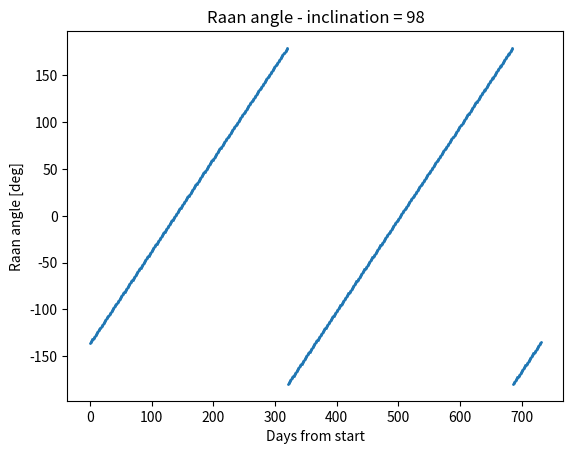
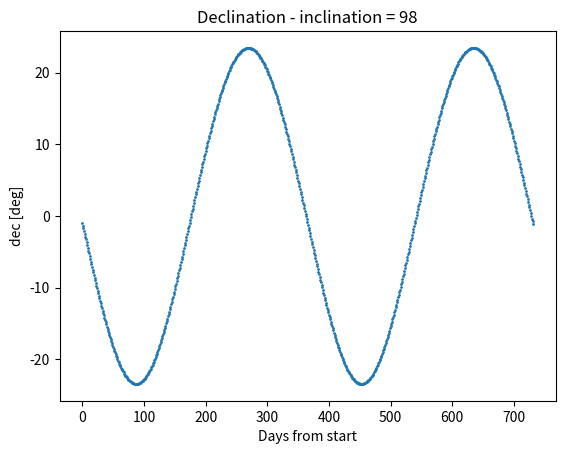
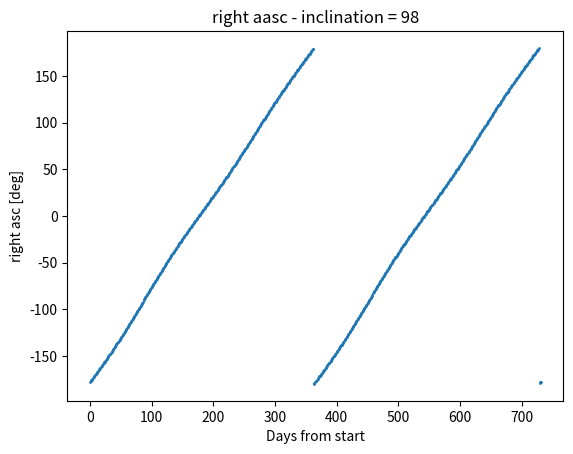
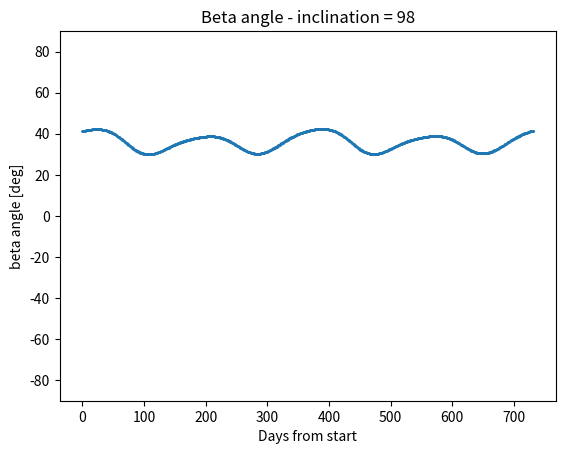
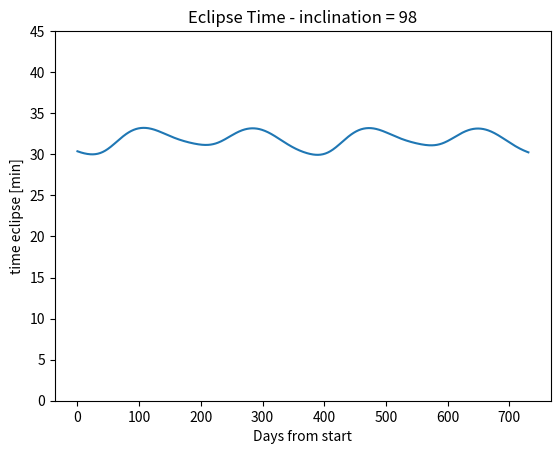

Reproduce these figures in Python, in order.
# -*- coding: utf-8 -*-
"""
Created on Thu Sep 24 16:17:20 2020

[redacted]
"""
import numpy as np
import matplotlib.pyplot as plt

def j0(year,month,day):
    # =============================================================================
    #     % This function computes the Julian day number at 0 UT for any
    #     % year between 1900 and 2100 using Equation 5.48.
    #     %
    #     % j0 - Julian day at 0 hr UT (Universal Time)
    #     % year - range: 1901 - 2099
    #     % month - range: 1 - 12
    #     % day - range: 1 - 31
    # =============================================================================
    return 367*year - np.fix(7*(year + np.fix((month + 9)/12))/4) + np.fix(275*month/9) + day + 1721013.5;

def JD(j0,UT):
    return j0+UT/24

def sideral_century(j0):
    J2000 = 2451545
    return (j0-J2000)/36525

def GMT0(T0):
    return 100.4606184 + 36000.77004*T0 + 0.000387933*T0**2 - 2.583e-8*T0**3

def gmst02gmst(gmst0, ut):
    return gmst0+360.98564724*ut/24

def time2right_asention_declination(year, month, day, hour, minute, second, east_longitude):
    # Code from: http://www.agopax.it/Libri_astronomia/pdf/Astronomical%20Algorithms.pdf
    
    epsilon = -23.45*np.pi/180 #Angle between ecliptic and equator
    J0=j0(year,month,day) # Julian day at 0 UT
    ut = hour+minute/60+second/60/60 # UT orbit
    T=sideral_century(J0) # Sideral Centuries of j0
    
    # Mean longitude of the sun
    L0 = (280.46646+36000.76983*T+0.0003032*T**2-2.583e-8*T**3+360.98564724*ut/24)*np.pi/180
    L0-=np.fix(L0/np.pi/2)*np.pi*2 # 0 < g < 360
    # Mean anomaly of the sun
    M = (357.52911+35999.05029*T+0.0001537*T**2)*np.pi/180
    M-=np.fix(M/np.pi/2)*np.pi*2 # 0 < g < 360
    
    # Center
    C = (1.914602-0.004817*T-0.000014*T**2)*np.sin(M)+(0.019993-0.000101*T)*np.sin(2*M)+0.000289*np.sin(3*M)
    C *= np.pi/180
    C-=np.fix(C/np.pi/2)*np.pi*2 # 0 < g < 360
    
    # Sun Raan
    lon = L0 + C
    
    # Declination and right ascension
    dec = -np.arcsin(np.sin(epsilon)*np.sin(lon)) # declination of Sun
    ra = np.arctan2(np.cos(epsilon)*np.sin(lon), np.cos(lon)) 
    return ra, dec

def raan_dot(i, a, ex):
    J2 = 0.0010826
    mu = 398600
    Re = 6378
    return -(1.5*mu**.5*J2*Re**2/(1-ex**2)**2/a**3.5)*np.cos(i)*180*24*60*60/np.pi

def beta_sun(ra, dec, i, raan):
    termino1 = np.cos(ra)*np.sin(raan)*np.sin(i)
    termino2 = np.sin(ra)*np.cos(dec)*np.cos(raan)*np.sin(i)
    termino3 = np.sin(ra)*np.sin(dec)*np.cos(i)
    angle = termino1-termino2+termino3 
    return np.arcsin(angle)

def fraction_eclipse(beta, e, i, h, Re):
    beta_critico = np.arcsin(Re/(h+Re))
    if abs(beta) < beta_critico:
        angle = (h*Re*2+h**2)**0.5/(Re+h)/np.cos(beta)
        return np.arccos(angle)/np.pi
    else:
        return 0

# Órbita 
Re = 6378*1000 #m
h = 702*1000 #m
T = 99.8 # min
y,m,d,ho,mi,se = 2020,9,25,0,0,0 # year, month, day, UT
lon = 0 # local longitude
i = 98.2 * np.pi / 180 # rad
ex = 0.0
mu = 3.986e14
raan = (157+90+360.9856*(22+20/60)/24-360*2)*np.pi/180
#raan = 358.77*np.pi/180
ra_sun = []
dec_sun = []
beta = []
fe = []
r_dot=[]
t_eclipse = []
raan_=[]
epsilon = -23.45

q = 2
for j in range(0,366*q):
    ra, dec= time2right_asention_declination(y, m, j+d, ho, mi, se, lon)
    #dec, epsilon = right_asc_and_dec_Sun(y,m,d,ho+mi/60,j)
    ra_sun += [ra*180/np.pi]
    dec_sun += [dec*180/np.pi]
    raan += raan_dot(i, (Re+h)/1000, ex)*np.pi/180
    if raan < -np.pi:
        raan += 2*np.pi
    elif raan > np.pi:
        raan -= 2*np.pi
    raan_ += [raan*180/np.pi]
    b = beta_sun(ra, dec, i, raan)
    beta += [b*180/np.pi]
    fe += [fraction_eclipse(b, epsilon, i, h, Re)]
    t_eclipse += [T*fe[j]]
 
s = 1
plt.figure(1)
plt.scatter(np.arange(0,366*q),raan_,s=s)
plt.title("Raan angle - inclination = "+str(round(i*180/np.pi)))
plt.ylabel("Raan angle [deg]")
plt.xlabel("Days from start")

plt.figure(2)
plt.scatter(np.arange(0,366*q),dec_sun,s=s)
plt.title("Declination - inclination = "+str(round(i*180/np.pi)))
plt.ylabel("dec [deg]")
plt.xlabel("Days from start")

plt.figure(3)
plt.scatter(np.arange(0,366*q),ra_sun,s=s)
plt.title("right aasc - inclination = "+str(round(i*180/np.pi)))
plt.ylabel("right asc [deg]")
plt.xlabel("Days from start")

plt.figure(4)
plt.scatter(np.arange(0,366*q),beta,s=s)
plt.title("Beta angle - inclination = "+str(round(i*180/np.pi)))
plt.ylim([-90,90])
plt.ylabel("beta angle [deg]")
plt.xlabel("Days from start")

plt.figure(5)
plt.plot(np.arange(0,366*q),t_eclipse)
plt.ylim([0, 45])
plt.title("Eclipse Time - inclination = "+str(round(i*180/np.pi)))
plt.ylabel("time eclipse [min]")
plt.xlabel("Days from start")
